Run: headless pygame with SDL's dummy video driver; simulated clock (each Clock.tick advances the game by its frame time, no real sleeping); random seed 0; keys injected as events and as key.get_pressed() state; no mouse input.
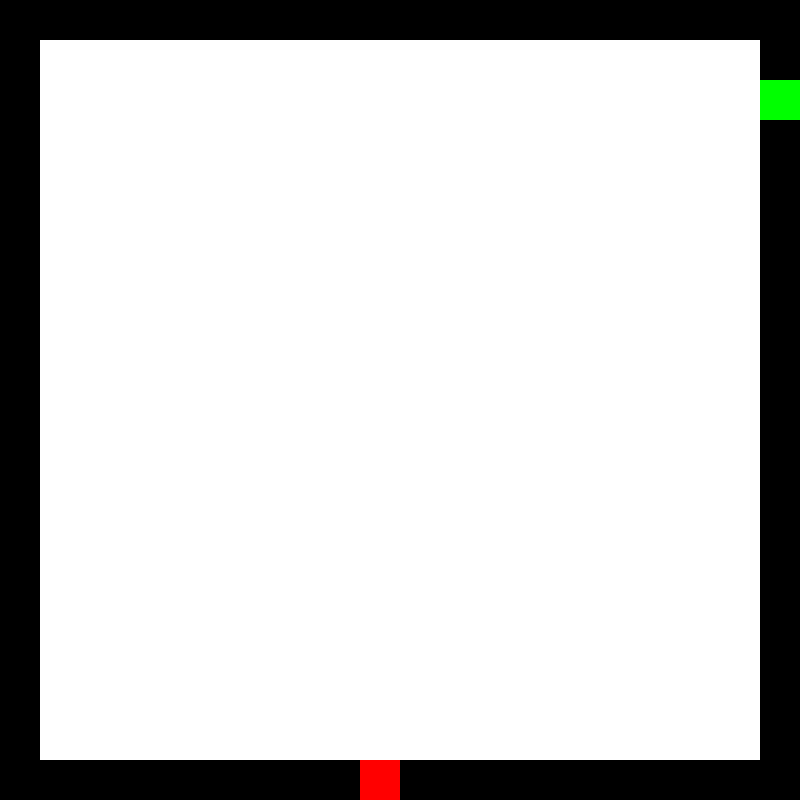
Frame 1 of 4 · flips 1–60 · no input
Frame 2 of 4 · flips 61–180 · tapped SPACE, RETURN · held RIGHT (→), D · screen unchanged from frame 1, image omitted
Frame 3 of 4 · flips 181–300 · held DOWN (↓), S · screen unchanged from frame 2, image omitted
Frame 4 of 4 · flips 301–420 · held LEFT (←), A, UP (↑), W · screen unchanged from frame 3, image omitted

The pygame program that drew these frames:

import pygame
import sys
import random

# Constants
WINDOW_SIZE = 800
GRID_SIZE = 20
CELL_SIZE = WINDOW_SIZE // GRID_SIZE

WHITE = (255, 255, 255)
BLACK = (0, 0, 0)

pygame.init()

class MazeEnvironment:
    def __init__(self):
        self.screen = pygame.display.set_mode((WINDOW_SIZE, WINDOW_SIZE))
        pygame.display.set_caption("Maze Runner")
        self.clock = pygame.time.Clock()
        self.running = True
        # Create a grid with all inner cells as 0 (path) and all border cells as 1 (wall)
        self.maze_grid = [[0 for _ in range(GRID_SIZE)] for _ in range(GRID_SIZE)]
        for i in range(GRID_SIZE):
            self.maze_grid[0][i] = 1
            self.maze_grid[GRID_SIZE-1][i] = 1
            self.maze_grid[i][0] = 1
            self.maze_grid[i][GRID_SIZE-1] = 1
        # Place start and end points on different borders (not corners)
        self.start, self.end = self.place_start_end_points()

    def place_start_end_points(self):
        borders = [
            [(0, i) for i in range(1, GRID_SIZE-1)],  # Top
            [(GRID_SIZE-1, i) for i in range(1, GRID_SIZE-1)],  # Bottom
            [(i, 0) for i in range(1, GRID_SIZE-1)],  # Left
            [(i, GRID_SIZE-1) for i in range(1, GRID_SIZE-1)]  # Right
        ]
        b1, b2 = random.sample(range(4), 2)
        start = random.choice(borders[b1])
        end = random.choice(borders[b2])
        return start, end

    def draw_maze(self):
        for row in range(GRID_SIZE):
            for col in range(GRID_SIZE):
                x = col * CELL_SIZE
                y = row * CELL_SIZE
                if (row, col) == self.start:
                    color = (0, 255, 0)  # Green
                elif (row, col) == self.end:
                    color = (255, 0, 0)  # Red
                else:
                    color = BLACK if self.maze_grid[row][col] == 1 else WHITE
                pygame.draw.rect(self.screen, color, (x, y, CELL_SIZE, CELL_SIZE))

    def run(self):
        while self.running:
            for event in pygame.event.get():
                if event.type == pygame.QUIT:
                    self.running = False
            self.screen.fill(WHITE)
            self.draw_maze()
            pygame.display.flip()
            self.clock.tick(60)
        pygame.quit()
        sys.exit()

if __name__ == "__main__":
    MazeEnvironment().run()
